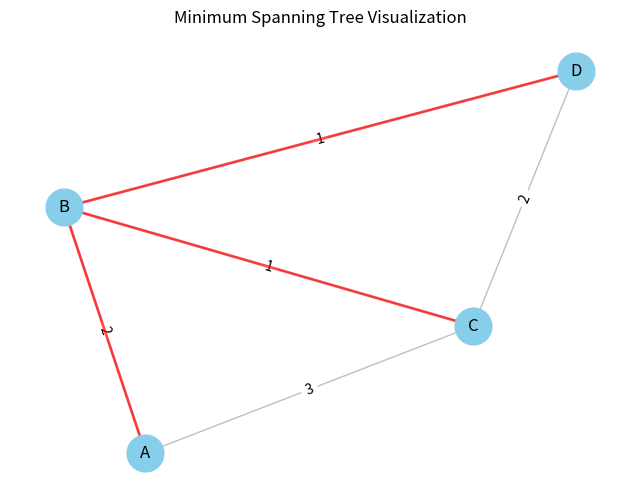

Recreate this plot in Python.
import random
import matplotlib.pyplot as plt
import networkx as nx


def prim(graph, start_vertex):
    # Initialize sets to keep track of visited and unvisited vertices
    visited = set()
    unvisited = set(graph.keys())

    # Initialize minimum spanning tree and total weight
    mst = []
    total_weight = 0

    # Add the starting vertex to the visited set
    visited.add(start_vertex)
    unvisited.remove(start_vertex)

    # Iterate until all vertices are visited
    while unvisited:
        min_edge = None
        min_weight = float('inf')

        # Iterate over visited vertices
        for vertex in visited:
            # Iterate over adjacent vertices
            for neighbor, weight in graph[vertex]:
                # If the neighbor is unvisited and the edge weight is smaller than the current minimum
                if neighbor in unvisited and weight < min_weight:
                    min_edge = (vertex, neighbor)
                    min_weight = weight

        # Add the minimum edge to the minimum spanning tree
        mst.append(min_edge)
        total_weight += min_weight

        # Update visited and unvisited sets
        visited.add(min_edge[1])
        unvisited.remove(min_edge[1])

    return mst, total_weight


def visualize_graph(graph, mst_edges):
    G = nx.Graph()
    for vertex in graph:
        G.add_node(vertex)
    for vertex, neighbors in graph.items():
        for neighbor, weight in neighbors:
            G.add_edge(vertex, neighbor, weight=weight)

    pos = nx.spring_layout(G)  # positions for all nodes

    plt.figure(figsize=(8, 6))

    # Draw the original graph
    nx.draw_networkx_nodes(G, pos, node_size=700, node_color='skyblue')
    nx.draw_networkx_labels(G, pos, font_size=12, font_color='black')
    nx.draw_networkx_edges(G, pos, width=1.0, alpha=0.5, edge_color='gray')
    nx.draw_networkx_edge_labels(G, pos, edge_labels={(u, v): f'{d["weight"]}' for u, v, d in G.edges(data=True)},
                                 font_color='black')

    # Highlight the minimum spanning tree edges
    nx.draw_networkx_edges(G, pos, edgelist=mst_edges, width=2.0, alpha=0.7, edge_color='red')

    plt.title("Minimum Spanning Tree Visualization")
    plt.axis('off')
    plt.show()


# Example usage
graph = {
    'A': [('B', 2), ('C', 3)],
    'B': [('A', 2), ('C', 1), ('D', 1)],
    'C': [('A', 3), ('B', 1), ('D', 2)],
    'D': [('B', 1), ('C', 2)]
}

start_vertex = 'B'  # Starting vertex

mst_edges, total_weight = prim(graph, start_vertex)
print("Minimum Spanning Tree Edges:", mst_edges)
print("Total Weight:", total_weight)

# Visaulize the graph and minimum spanning tree
visualize_graph(graph, mst_edges)
